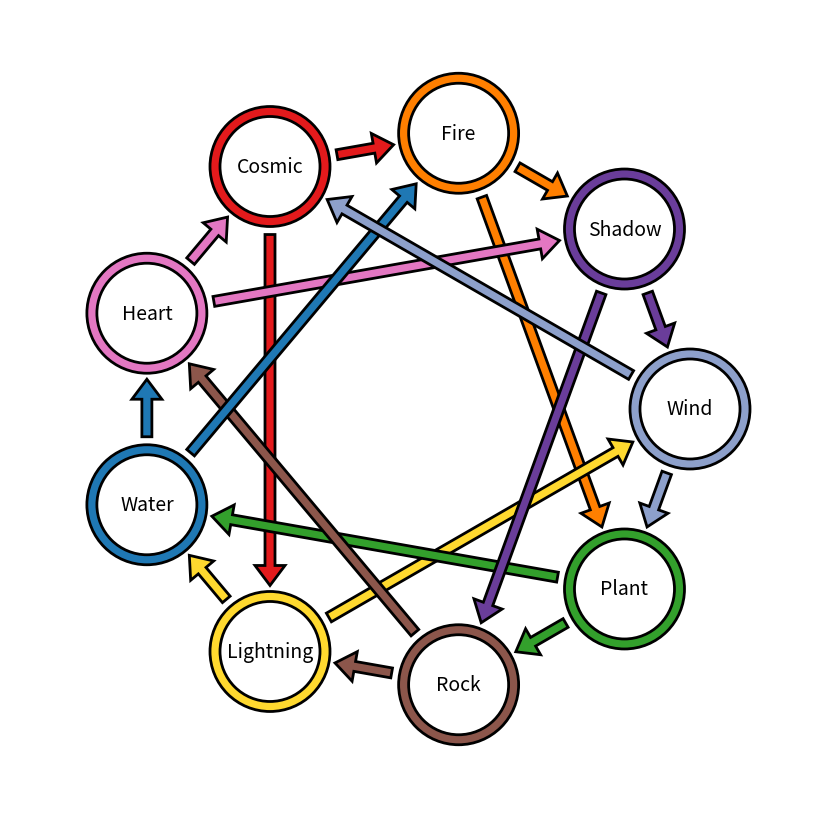

Write Python code to recreate this figure.
#!/usr/bin/env python3

import math
import matplotlib.patches as mpatches
import matplotlib.pyplot as plt
import seaborn
import enum


class PokemonType(object):
    def __init__(self, name, color="white"):
        self.name = name
        self.color = color


COSMIC = PokemonType("Cosmic", seaborn.color_palette("Paired")[5])
FIRE = PokemonType("Fire", seaborn.color_palette("Paired")[7])
HEART = PokemonType("Heart", seaborn.color_palette("tab10")[6])
LIGHTNING = PokemonType("Lightning", seaborn.color_palette("Set2")[5])
PLANT = PokemonType("Plant", seaborn.color_palette("Paired")[3])
ROCK = PokemonType("Rock", seaborn.color_palette("tab10")[5])
SHADOW = PokemonType("Shadow", seaborn.color_palette("Paired")[9])
WATER = PokemonType("Water", seaborn.color_palette("Paired")[1])
WIND = PokemonType("Wind", seaborn.color_palette("Set2")[2])


TYPES_ORDERED = (
    FIRE,
    SHADOW,
    WIND,
    PLANT,
    ROCK,
    LIGHTNING,
    WATER,
    HEART,
    COSMIC,
)


RADIUS_WHEEL = 0.7
RADIUS_RING = 0.15
THICKNESS = 0.025
RADIUS_CAPTION = RADIUS_RING - THICKNESS
ARROW_TAIL_PAD = 0.02
ARROW_HEAD_PAD = 0.015
ARROW_TAIL_WIDTH = THICKNESS
ARROW_HEAD_LENGTH = 2*ARROW_TAIL_WIDTH
ARROW_HEAD_WIDTH = None


def main():
    plt.figure(figsize=(8, 8))
    plt.subplots_adjust(left=0, right=1, top=1, bottom=0)
    plt.axis("off")
    plt.xlim([-1, 1])
    plt.ylim([-1,1])
    # Watch out for duplicates
    assert len(TYPES_ORDERED) == len(set(TYPES_ORDERED))

    # Draw a circle for each type
    for i, t in enumerate(TYPES_ORDERED):
        draw_ring(i, t)
    # Draw the interactions

    draw_arrow(COSMIC, FIRE)
    draw_arrow(COSMIC, LIGHTNING)

    draw_arrow(FIRE, PLANT)
    draw_arrow(FIRE, SHADOW)

    draw_arrow(HEART, COSMIC)
    draw_arrow(HEART, SHADOW)

    draw_arrow(LIGHTNING, WATER)
    draw_arrow(LIGHTNING, WIND)

    draw_arrow(PLANT, ROCK)
    draw_arrow(PLANT, WATER)

    draw_arrow(ROCK, HEART)
    draw_arrow(ROCK, LIGHTNING)

    draw_arrow(SHADOW, ROCK)
    draw_arrow(SHADOW, WIND)

    draw_arrow(WATER, FIRE)
    draw_arrow(WATER, HEART)

    draw_arrow(WIND, COSMIC)
    draw_arrow(WIND, PLANT)

    return plt.show()


def draw_arrow(t1, t2):
    i1 = TYPES_ORDERED.index(t1)
    x1, y1 = pos(i1)
    i2 = TYPES_ORDERED.index(t2)
    x2, y2 = pos(i2)
    # Raw distance center to center
    dx_raw, dy_raw = x2 - x1, y2 - y1
    # Normalize to get a unit vector
    ds_raw = (dx_raw**2 + dy_raw**2)**0.5
    dx_hat, dy_hat = dx_raw/ds_raw, dy_raw/ds_raw
    # Chop some padding off each end to avoid overlapping the rings
    x = x1 + dx_hat*(RADIUS_RING + ARROW_TAIL_PAD)
    y = y1 + dy_hat*(RADIUS_RING + ARROW_TAIL_PAD)
    dx = dx_raw - dx_hat*(2*RADIUS_RING + ARROW_TAIL_PAD + ARROW_HEAD_PAD)
    dy = dy_raw - dy_hat*(2*RADIUS_RING + ARROW_TAIL_PAD + ARROW_HEAD_PAD)
    # Color comes from the arrow we point from
    return plt.arrow(
        x,
        y,
        dx,
        dy,
        facecolor=t1.color,
        edgecolor="black",
        width=ARROW_TAIL_WIDTH,
        head_width=ARROW_HEAD_WIDTH,
        head_length=ARROW_HEAD_LENGTH,
        linewidth=2,
        length_includes_head=True
    )


def draw_ring(i, t):
    x, y = pos(i)
    # Colored ring
    shaded_circle = mpatches.Circle(
        (x, y),
        radius=RADIUS_RING,
        facecolor=t.color,
        edgecolor="black",
        linewidth=2,
    )
    plt.gca().add_artist(shaded_circle)
    # White cutout in the middle for legibility
    cutout = mpatches.Circle(
        (x, y),
        radius=RADIUS_CAPTION,
        facecolor="white",
        edgecolor="black",
        linewidth=2,
    )
    plt.gca().add_artist(cutout)
    # Write the name in there
    plt.text(
        x=x,
        y=y,
        s=t.name,
        fontsize=14,
        horizontalalignment="center",
        verticalalignment="center",
    )
    return


def pos(i):
    theta = 2*math.pi*(i + 0.25)/len(TYPES_ORDERED)
    x = math.sin(theta)*RADIUS_WHEEL
    y = math.cos(theta)*RADIUS_WHEEL
    return x, y


if __name__ == "__main__":
    main()
